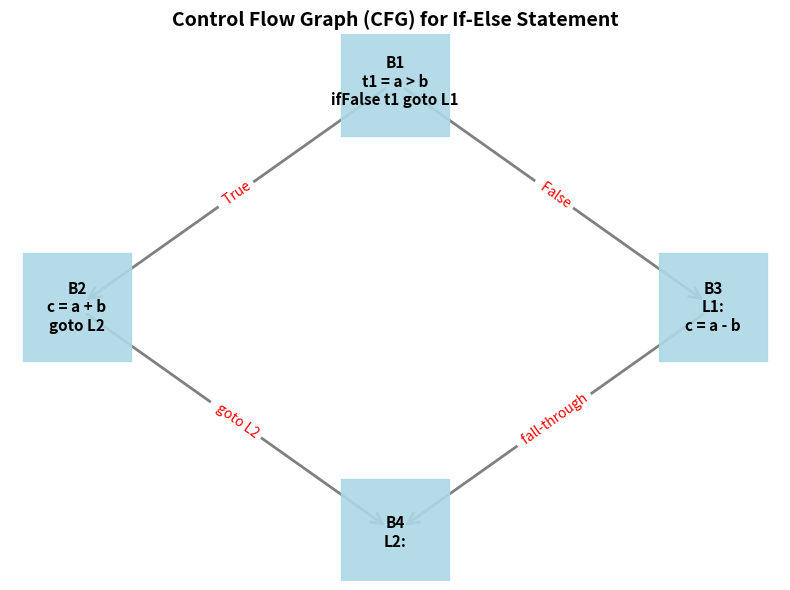

This chart was generated by the following Python code:
import networkx as nx
import matplotlib.pyplot as plt

def draw_cfg():
    G = nx.DiGraph()
    
    # Add nodes
    G.add_node("B1\nt1 = a > b\nifFalse t1 goto L1")
    G.add_node("B2\nc = a + b\ngoto L2")
    G.add_node("B3\nL1:\nc = a - b")
    G.add_node("B4\nL2:")
    
    # Add edges
    G.add_edge("B1\nt1 = a > b\nifFalse t1 goto L1", "B2\nc = a + b\ngoto L2", label=" True")
    G.add_edge("B1\nt1 = a > b\nifFalse t1 goto L1", "B3\nL1:\nc = a - b", label=" False")
    G.add_edge("B2\nc = a + b\ngoto L2", "B4\nL2:", label=" goto L2")
    G.add_edge("B3\nL1:\nc = a - b", "B4\nL2:", label=" fall-through")
    
    pos = {
        "B1\nt1 = a > b\nifFalse t1 goto L1": (0.5, 1.0),
        "B2\nc = a + b\ngoto L2": (0.2, 0.5),
        "B3\nL1:\nc = a - b": (0.8, 0.5),
        "B4\nL2:": (0.5, 0.0)
    }
    
    plt.figure(figsize=(8, 6))
    
    # Draw nodes with rectangular boxes
    nx.draw_networkx_nodes(G, pos, node_size=6000, node_color='lightblue', node_shape='s', alpha=0.9)
    nx.draw_networkx_edges(G, pos, arrowstyle='->', arrowsize=20, edge_color='gray', width=2)
    nx.draw_networkx_labels(G, pos, font_size=11, font_family='sans-serif', font_weight='bold')
    
    edge_labels = nx.get_edge_attributes(G, 'label')
    nx.draw_networkx_edge_labels(G, pos, edge_labels=edge_labels, font_size=10, font_color='red')
    
    plt.title("Control Flow Graph (CFG) for If-Else Statement", fontsize=14, fontweight='bold')
    plt.axis('off')
    plt.tight_layout()
    plt.savefig("cfg_diagram.png", format="PNG", dpi=300, bbox_inches='tight')
    print("CFG Diagram generated successfully.")

if __name__ == "__main__":
    draw_cfg()
